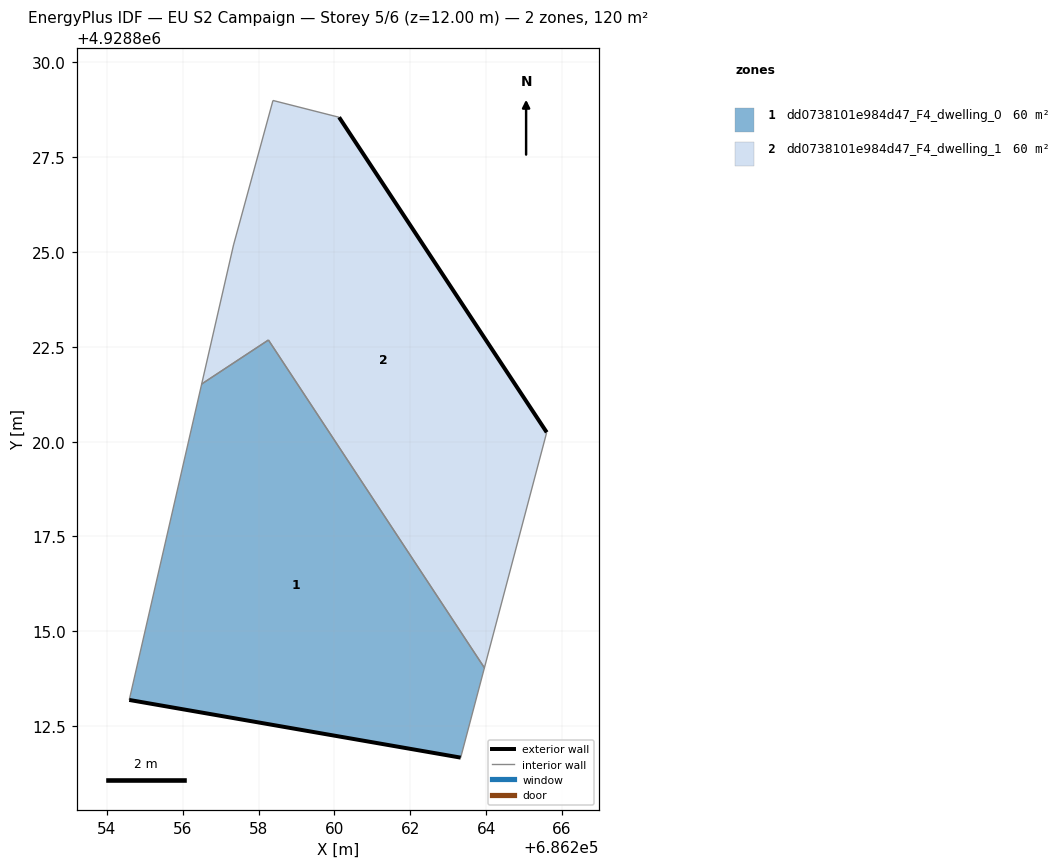
=== STOREY PLAN SPEC (per zone: floor XY polygon, exterior-wall plan segments, windows/doors) ===
zone 1: dd0738101e984d47_F4_dwelling_0  (59.9 m²)
  floor: (686263.33, 4928811.67) (686263.95, 4928814.04) (686258.26, 4928822.68) (686256.50, 4928821.52) (686254.59, 4928813.19)
  exterior wall: (686263.33, 4928811.67) – (686254.59, 4928813.19)  [8.9 m]
  interior walls: 4
zone 2: dd0738101e984d47_F4_dwelling_1  (59.9 m²)
  floor: (686263.95, 4928814.04) (686265.60, 4928820.25) (686260.12, 4928828.55) (686258.38, 4928829.00) (686257.34, 4928825.19) (686256.50, 4928821.52) (686258.26, 4928822.68)
  exterior wall: (686260.12, 4928828.55) – (686265.60, 4928820.25)  [10.0 m]
  interior walls: 6

=== DERIVED (storey summary) ===
Building: EU S2 Campaign
Storey: 5 of 6  (floor level z = 12.00 m)
Storey gross floor area: 119.9 m²
Zones on this storey: 2
  - dd0738101e984d47_F4_dwelling_0: floor 59.9 m²; exterior wall 8.9 m (26.6 m²); WWR 0.0%
  - dd0738101e984d47_F4_dwelling_1: floor 59.9 m²; exterior wall 10.0 m (29.9 m²); WWR 0.0%
Zone adjacency (shared interzone walls):
  - dd0738101e984d47_F4_dwelling_0 ↔ dd0738101e984d47_F4_dwelling_1